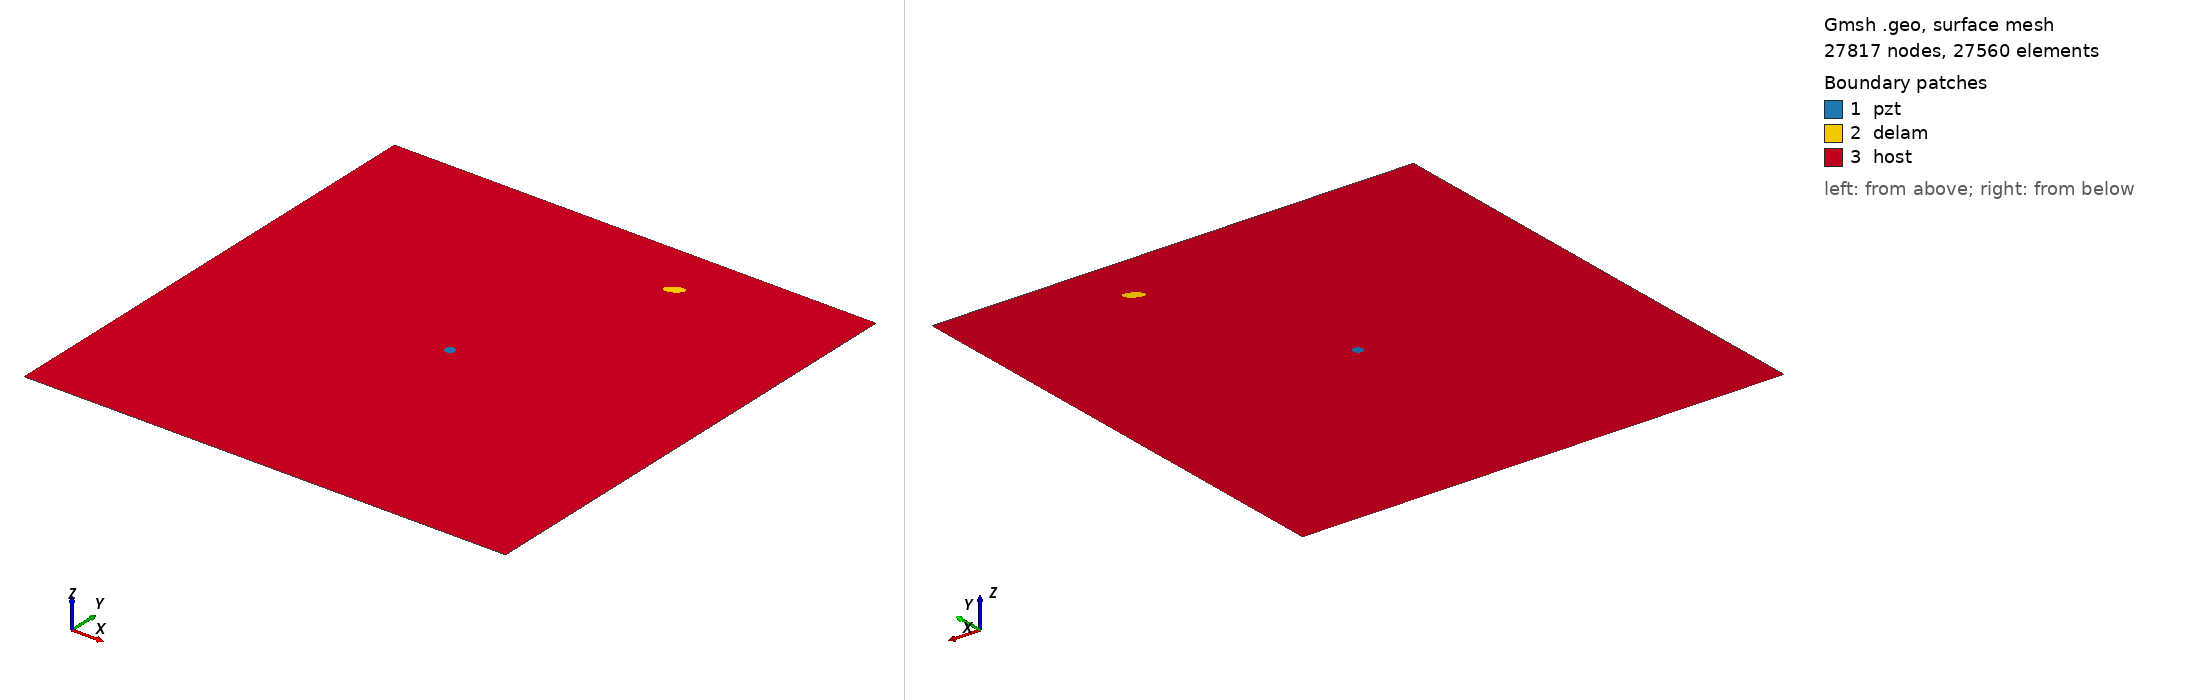

Gmsh geometry script, surface-meshed: 27817 nodes, 27560 surface elements. Boundary patches (legend numbers): 1 pzt, 2 delam, 3 host. Left view from above one corner, right view from below the opposite corner. Legend entries are the model's physical surfaces. The drawing asked Gmsh for element sizes between 1% and 20% of the model's largest extent; the script's own settings can give other sizes.

=== m_306_delam1_position_no_87_a_10mm_b_5mm_angle_30.geo (drawn) ===
SetFactory("OpenCASCADE");
L=0.500000; 
W=0.500000; 
a=0.010000; 
b=0.005000; 
x=0.333333; 
y=0.444444; 
alpha=0.166667 *Pi; 
r=0.005000; 
xpzt=0.250000; 
ypzt=0.250000; 
//+
Point(1) = {0, 0, 0, 1.0};
//+
Point(2) = {L, 0, 0, 1.0};
//+
Point(3) = {L, W, 0, 1.0};
//+
Point(4) = {0, W, 0, 1.0};
//+
Line(1) = {1, 2};
//+
Line(2) = {2, 3};
//+
Line(3) = {3, 4};
//+
Line(4) = {4, 1};
//+
Circle(5) = {xpzt, ypzt, -0, r, 0, 2*Pi};
//+
Ellipse(6) = {x, y, -0, a, b, 0, 2*Pi};
//+
Rotate {{0, 0, 1}, {x, y, 0}, alpha} {
  Curve{6}; 
}
//+
Curve Loop(1) = {4, 1, 2, 3};
//+
Curve Loop(2) = {6};
//+
Curve Loop(3) = {5};
//+
Curve Loop(4) = {6};
//+
Curve Loop(5) = {5};
//+
Plane Surface(1) = {5};
//+
Plane Surface(2) = {4};
//+
Plane Surface(3) = {1, 2, 3};
//+
Point(9) = {xpzt, ypzt, 0, 1.0};
//+
Point{9} In Surface {1};// mesh node at centre of pzt
//+
Physical Surface("pzt") = {1};
//+
Physical Surface("delam") = {2};
//+
Physical Surface("host") = {3};

Mesh.Algorithm = 6; // Frontal
Mesh.CharacteristicLengthFactor = 0.080000;
Mesh.CharacteristicLengthMin = 0.001000;
Mesh.CharacteristicLengthMax = 0.200000;
Mesh.RecombineAll = 1; // Apply recombination algorithm
Mesh.SubdivisionAlgorithm = 1; // 1: all quadrangles
Mesh.Smoothing = 1;
